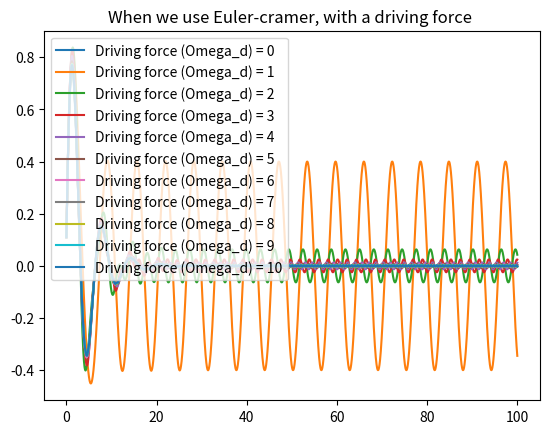

The matplotlib source for this figure: (Note: this script raises an exception after producing the figure.)
import matplotlib.pyplot as plt
import math
import numpy as np

def oscillator():
    L = 9.8
    g = 9.8
    gamma = 0.25
    q = [2*gamma]
    alpha_d = 0.2
    theta0_1 = 0.11
    omega0 = 1
    omega_d = [0,1,2,3,4,5,6,7,8,9,10]
    dt = [0.001]
    t = []
    theta_1 = []
    omega_1 = []
    t.append(0)
    theta_1.append(theta0_1)
    omega_1.append(omega0)
    amplitudes = []
    phase_shifts = []

    for l in range(len(omega_d)):
        for k in range(len(q)):
            for j in range(len(dt)):
                i = 0
                del theta_1[:]
                del omega_1[:]
                del t[:]
                t.append(0)
                theta_1.append(theta0_1)
                omega_1.append(omega0)

                #Euler cromer
                while t[i] < 100:
                    omega_1.append(omega_1[i]-((g/L)*theta_1[i]*dt[j])-q[k]*omega_1[i]*dt[j]+alpha_d*np.sin((omega_d[l]*t[i]))*dt[j])
                    theta_1.append(theta_1[i]+omega_1[i+1]*dt[j])
                    t.append(t[i]+dt[j])
                    i =i+1
                
                plt.figure(1)
                plt.plot(t, theta_1, label=f"Driving force (Omega_d) = {omega_d[l]}")
                plt.title("When we use Euler-cramer, with a driving force ")
                plt.legend()
        phase_= []
        amplitude = max(theta_1)
        peak_index = np.argmax(theta_1)
        phase_.append(t[peak_index])
        for i in range(1,len(phase_)):
            phase_shifts.append(phase_[i]-phase_[0])


        
    
    plt.figure(2)
    plt.plot(omega_d, amplitudes, label= "amplitude")
    plt.figure(3)
    plt.plot(omega_d[1:], phase_shifts, label= "phase s")
    plt.legend()
    plt.show()
    
if __name__ == "__main__":
    oscillator()